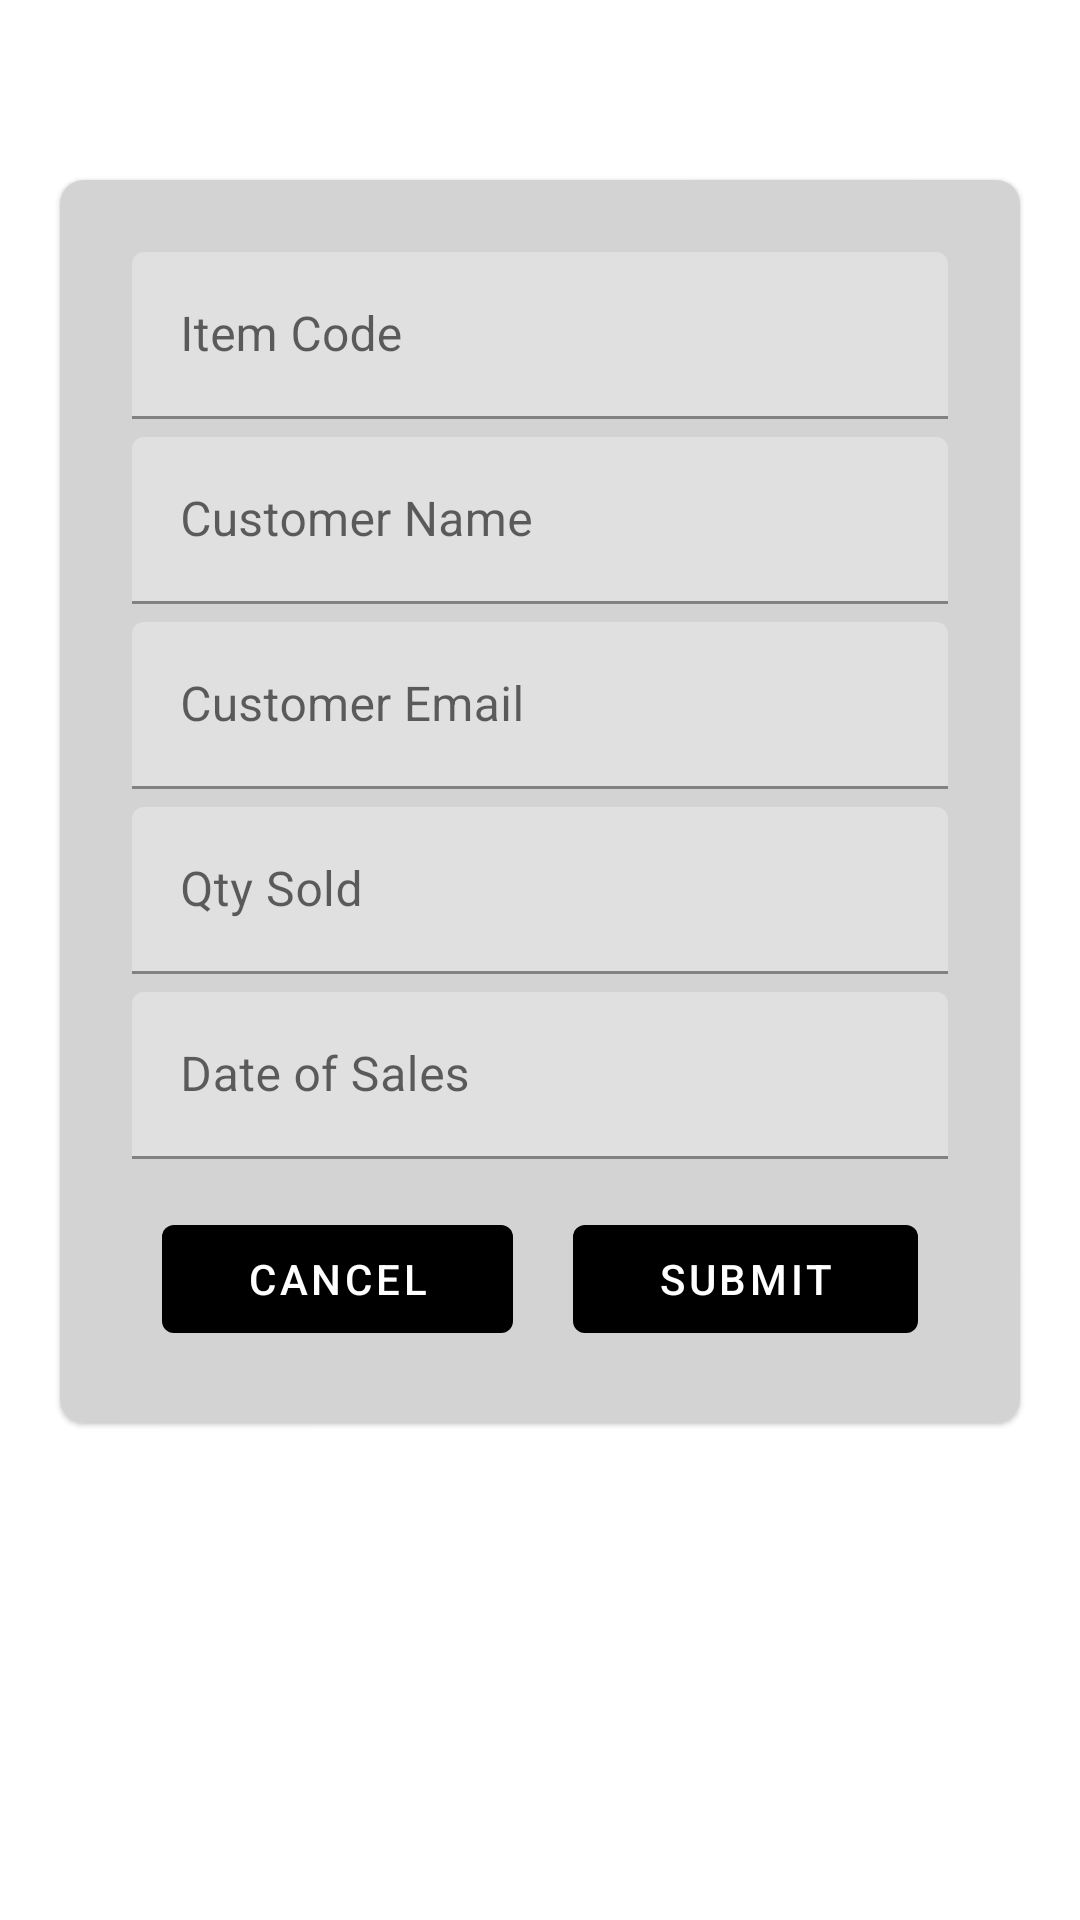

Here is an Android app screen rendered from its layout file. Give the layout XML and the strings, colors and styles it references.
<!-- AndroidManifest.xml: application theme Theme.GroceryApp -->
<!-- res/layout/fragment_sales.xml -->
<?xml version="1.0" encoding="utf-8"?>
<FrameLayout xmlns:android="http://schemas.android.com/apk/res/android"
    xmlns:app="http://schemas.android.com/apk/res-auto"
    xmlns:tools="http://schemas.android.com/tools"
    android:layout_width="match_parent"
    android:layout_height="match_parent"
    tools:context=".SalesFragment">

    <com.google.android.material.card.MaterialCardView
        android:layout_width="match_parent"
        android:layout_height="wrap_content"
        android:layout_marginHorizontal="20dp"
        android:layout_marginTop="60dp"
        app:cardCornerRadius="8dp"
        app:layout_constraintBottom_toBottomOf="parent"
        app:layout_constraintEnd_toEndOf="parent"
        app:layout_constraintStart_toStartOf="parent"
        app:layout_constraintTop_toTopOf="parent"
        app:layout_constraintVertical_bias="0">

        <androidx.constraintlayout.widget.ConstraintLayout
            android:layout_width="match_parent"
            android:layout_height="wrap_content"
            android:background="@color/grey"
            android:padding="8dp">

            <LinearLayout
                android:layout_width="match_parent"
                android:layout_height="match_parent"
                android:orientation="vertical"
                android:padding="16dp">

                <com.google.android.material.textfield.TextInputLayout
                    android:id="@+id/textInputLayoutUsername"
                    android:layout_width="match_parent"
                    android:layout_height="wrap_content"
                    android:hint="@string/item_code">

                    <com.google.android.material.textfield.TextInputEditText
                        android:id="@+id/edtItemCode"
                        android:layout_width="match_parent"
                        android:layout_height="wrap_content"
                        android:inputType="number" />

                </com.google.android.material.textfield.TextInputLayout>

                <com.google.android.material.textfield.TextInputLayout
                    android:id="@+id/textInputLayoutPassword"
                    android:layout_width="match_parent"
                    android:layout_height="wrap_content"
                    android:layout_marginTop="6dp"
                    android:hint="@string/customer_name">

                    <com.google.android.material.textfield.TextInputEditText
                        android:id="@+id/edtCustomerName"
                        android:layout_width="match_parent"
                        android:layout_height="wrap_content"
                        android:inputType="text" />

                </com.google.android.material.textfield.TextInputLayout>

                <com.google.android.material.textfield.TextInputLayout
                    android:id="@+id/textInputLayoutPrice"
                    android:layout_width="match_parent"
                    android:layout_height="wrap_content"
                    android:layout_marginTop="6dp"
                    android:hint="@string/customer_email">

                    <com.google.android.material.textfield.TextInputEditText
                        android:id="@+id/edtCustomerEmail"
                        android:layout_width="match_parent"
                        android:layout_height="wrap_content"
                        android:inputType="text" />

                </com.google.android.material.textfield.TextInputLayout>

                <com.google.android.material.textfield.TextInputLayout
                    android:id="@+id/textInputLayoutqtysale"
                    android:layout_width="match_parent"
                    android:layout_height="wrap_content"
                    android:layout_marginTop="6dp"
                    android:hint="@string/qty_sold">

                    <com.google.android.material.textfield.TextInputEditText
                        android:id="@+id/edtQtySold"
                        android:layout_width="match_parent"
                        android:layout_height="wrap_content"
                        android:inputType="number" />

                </com.google.android.material.textfield.TextInputLayout>

                <com.google.android.material.textfield.TextInputLayout
                    android:id="@+id/textInputLayoutdos"
                    android:layout_width="match_parent"
                    android:layout_height="wrap_content"
                    android:layout_marginTop="6dp"
                    android:hint="@string/date_of_sales">

                    <com.google.android.material.textfield.TextInputEditText
                        android:id="@+id/edtDos"
                        android:layout_width="match_parent"
                        android:layout_height="wrap_content"
                        android:clickable="true"
                        android:drawableEnd="@drawable/baseline_date_range_24"
                        android:focusable="false" />

                </com.google.android.material.textfield.TextInputLayout>


                <LinearLayout
                    android:layout_width="match_parent"
                    android:layout_height="wrap_content"
                    android:layout_marginTop="16dp"
                    android:orientation="horizontal"
                    android:weightSum="2">

                    <com.google.android.material.button.MaterialButton
                        android:id="@+id/btnCancel"
                        style="@style/Widget.MaterialComponents.Button.OutlinedButton"
                        android:layout_width="wrap_content"
                        android:layout_height="wrap_content"
                        android:layout_marginHorizontal="10dp"
                        android:layout_weight="1"
                        android:text="@string/cancel"
                        android:textColor="@color/white"
                        app:backgroundTint="@color/black"
                        app:rippleColor="@color/white" />

                    <com.google.android.material.button.MaterialButton
                        android:id="@+id/btnSave"
                        style="@style/Widget.MaterialComponents.Button.OutlinedButton"
                        android:layout_width="wrap_content"
                        android:layout_height="wrap_content"
                        android:layout_marginHorizontal="10dp"
                        android:layout_weight="1"
                        android:text="@string/submit"
                        android:textColor="@color/white"
                        app:backgroundTint="@color/black"
                        app:rippleColor="@color/white" />
                </LinearLayout>


            </LinearLayout>

        </androidx.constraintlayout.widget.ConstraintLayout>

    </com.google.android.material.card.MaterialCardView>

</FrameLayout>
<!-- resources referenced by this layout -->
<resources>
  <color name="black">#FF000000</color>
  <color name="grey">#D3D3D3</color>
  <color name="white">#FFFFFFFF</color>
  <string name="cancel">Cancel</string>
  <string name="customer_email">Customer Email</string>
  <string name="customer_name">Customer Name</string>
  <string name="date_of_sales">Date of Sales</string>
  <string name="item_code">Item Code</string>
  <string name="qty_sold">Qty Sold</string>
  <string name="submit">Submit</string>
  <style name="Theme.GroceryApp" parent="Theme.MaterialComponents.DayNight.DarkActionBar">
          
          <item name="colorPrimary">@color/black</item>
          <item name="colorPrimaryVariant">@color/purple_700</item>
          <item name="colorOnPrimary">@color/white</item>
          
          <item name="colorSecondary">@color/teal_200</item>
          <item name="colorSecondaryVariant">@color/teal_700</item>
          <item name="colorOnSecondary">@color/black</item>
          
          <item name="android:statusBarColor">?attr/colorPrimaryVariant</item>
          
          <item name="android:windowTranslucentStatus">true</item>
          <item name="android:windowTranslucentNavigation">true</item>
  
      </style>
  <color name="purple_700">#FF3700B3</color>
  <color name="teal_200">#FF03DAC5</color>
  <color name="teal_700">#FF018786</color>
</resources>
